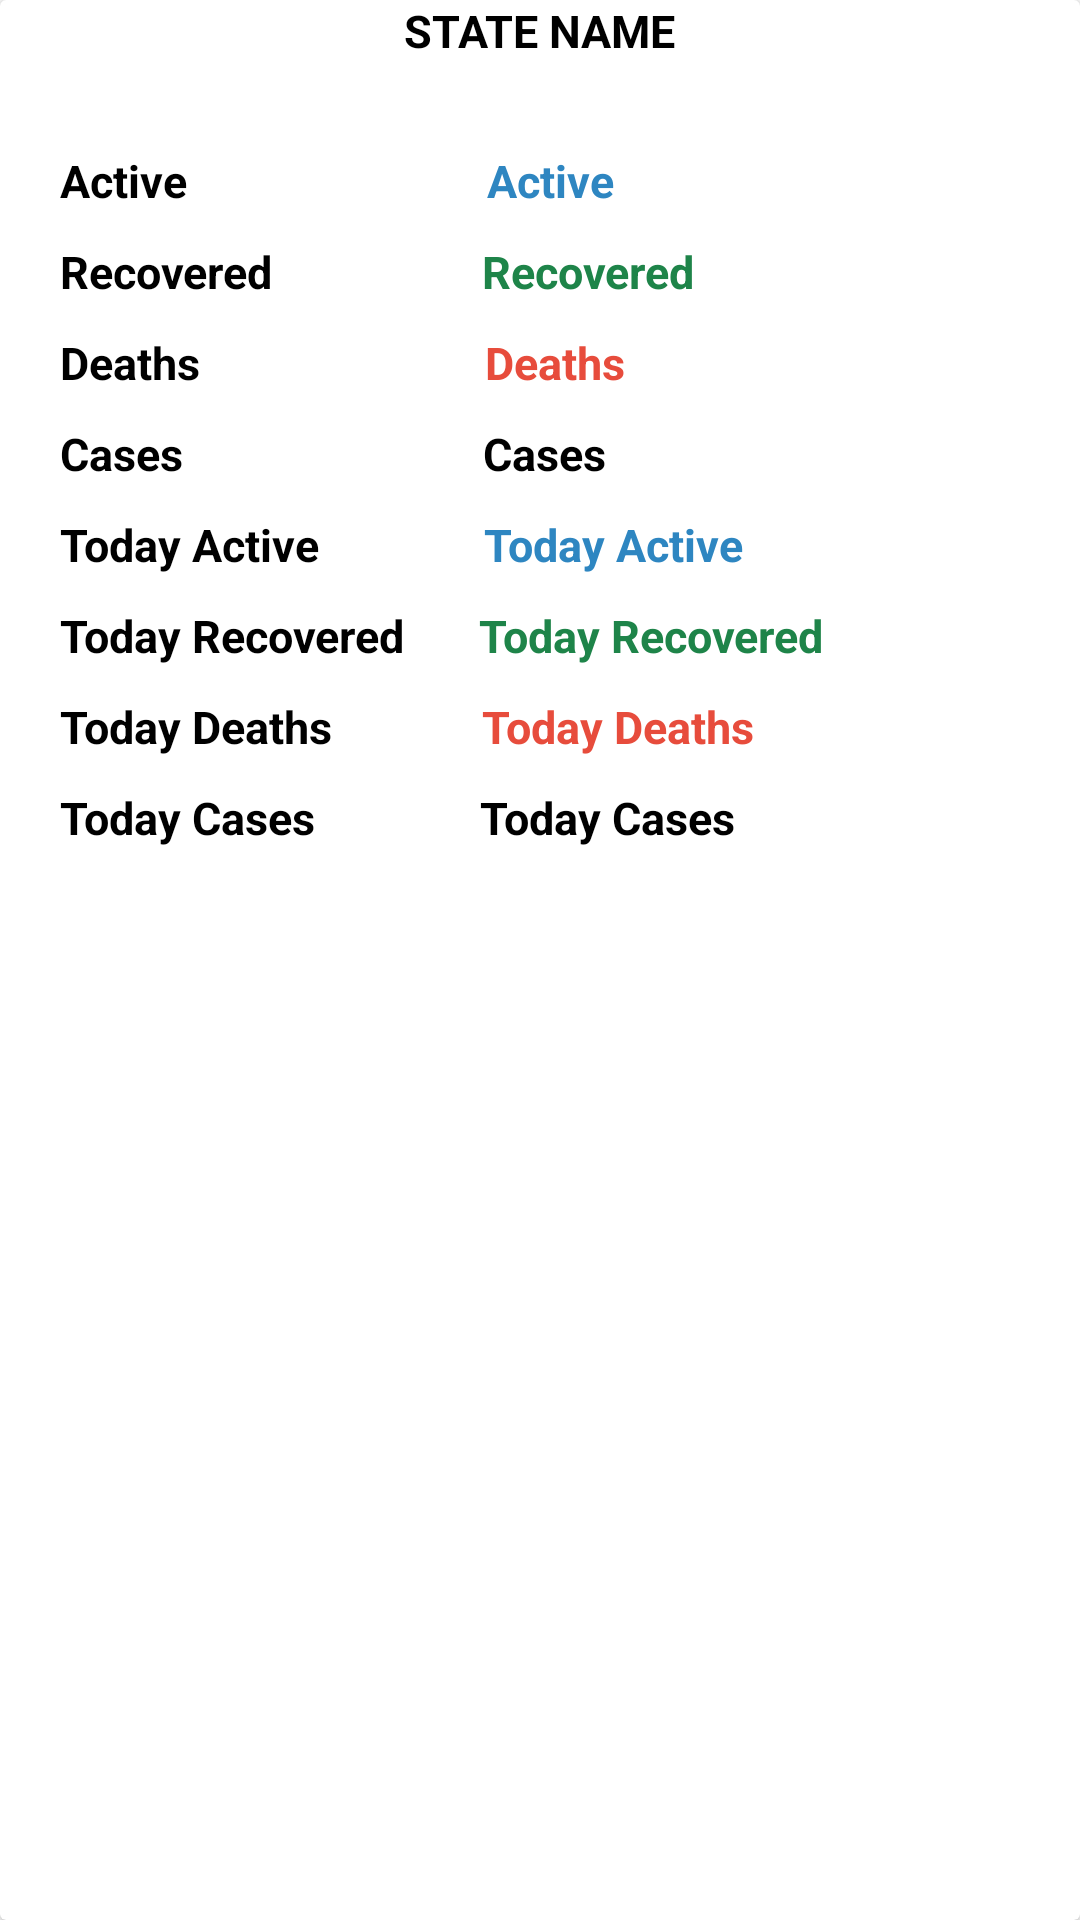

Layout XML and referenced resources for this Android screen:
<!-- AndroidManifest.xml: application theme Theme.VaccineAvilabilityTracker -->
<!-- res/layout/single_row_cases.xml -->
<?xml version="1.0" encoding="utf-8"?>
<androidx.cardview.widget.CardView
    xmlns:android="http://schemas.android.com/apk/res/android"
    android:layout_width="match_parent"
    android:layout_height="300dp"
    android:layout_margin="10dp">

    <RelativeLayout
        android:layout_width="match_parent"
        android:layout_height="match_parent">

        <TextView
            android:id="@+id/txtStateName"
            android:layout_width="wrap_content"
            android:layout_height="wrap_content"
            android:text="STATE NAME"
            android:textStyle="bold"
            android:textColor="@color/black"
            android:textSize="15sp"
            android:layout_centerHorizontal="true"/>

        <TextView
            android:id="@+id/txtActive"
            android:layout_width="wrap_content"
            android:layout_height="wrap_content"
            android:text="Active"
            android:textColor="@color/black"
            android:textSize="15dp"
            android:textStyle="bold"
            android:layout_marginTop="50dp"
            android:layout_marginLeft="20dp"
            />

        <TextView
            android:id="@+id/txtActive1"
            android:layout_width="wrap_content"
            android:layout_height="wrap_content"
            android:text="Active"
            android:textColor="#2E86C1"
            android:textSize="15dp"
            android:textStyle="bold"
            android:layout_marginTop="50dp"
            android:layout_marginLeft="100dp"
            android:layout_toRightOf="@id/txtActive"

            />

        <TextView
            android:id="@+id/txtRecovered"
            android:layout_width="wrap_content"
            android:layout_height="wrap_content"
            android:text="Recovered"
            android:textColor="@color/black"
            android:textSize="15dp"
            android:textStyle="bold"
            android:layout_marginTop="10dp"
            android:layout_marginLeft="20dp"
            android:layout_below="@id/txtActive"
            />

        <TextView
            android:id="@+id/txtRecovered1"
            android:layout_width="wrap_content"
            android:layout_height="wrap_content"
            android:text="Recovered"
            android:textColor="#1E8449"
            android:textSize="15dp"
            android:textStyle="bold"
            android:layout_marginTop="10dp"
            android:layout_marginLeft="70dp"
            android:layout_toRightOf="@id/txtRecovered"
            android:layout_below="@id/txtActive1"
            />

        <TextView
            android:id="@+id/txtDeaths"
            android:layout_width="wrap_content"
            android:layout_height="wrap_content"
            android:text="Deaths"
            android:textColor="@color/black"
            android:textSize="15dp"
            android:textStyle="bold"
            android:layout_marginTop="10dp"
            android:layout_marginLeft="20dp"
            android:layout_below="@id/txtRecovered"
            />

        <TextView
            android:id="@+id/txtDeaths1"
            android:layout_width="wrap_content"
            android:layout_height="wrap_content"
            android:text="Deaths"
            android:textColor="#E74C3C"
            android:textSize="15dp"
            android:textStyle="bold"
            android:layout_marginTop="10dp"
            android:layout_marginLeft="95dp"
            android:layout_toRightOf="@id/txtDeaths"
            android:layout_below="@id/txtRecovered1"
            />

        <TextView
            android:id="@+id/txtCases"
            android:layout_width="wrap_content"
            android:layout_height="wrap_content"
            android:text="Cases"
            android:textColor="@color/black"
            android:textSize="15dp"
            android:textStyle="bold"
            android:layout_marginTop="10dp"
            android:layout_marginLeft="20dp"
            android:layout_below="@id/txtDeaths"
            />

        <TextView
            android:id="@+id/txtCases1"
            android:layout_width="wrap_content"
            android:layout_height="wrap_content"
            android:text="Cases"
            android:textColor="@color/black"
            android:textSize="15dp"
            android:textStyle="bold"
            android:layout_marginTop="10dp"
            android:layout_marginLeft="100dp"
            android:layout_toRightOf="@id/txtCases"
            android:layout_below="@id/txtDeaths1"
            />

        <TextView
            android:id="@+id/txtTodayActive"
            android:layout_width="wrap_content"
            android:layout_height="wrap_content"
            android:text="Today Active"
            android:textColor="@color/black"
            android:textSize="15dp"
            android:textStyle="bold"
            android:layout_marginTop="10dp"
            android:layout_marginLeft="20dp"
            android:layout_below="@id/txtCases"
            />

        <TextView
            android:id="@+id/txtTodayActive1"
            android:layout_width="wrap_content"
            android:layout_height="wrap_content"
            android:text="Today Active"
            android:textColor="#2E86C1"
            android:textSize="15dp"
            android:textStyle="bold"
            android:layout_marginTop="10dp"
            android:layout_marginLeft="55dp"
            android:layout_toRightOf="@id/txtTodayActive"
            android:layout_below="@id/txtCases1"
            />

        <TextView
            android:id="@+id/txtTodayRecovered"
            android:layout_width="wrap_content"
            android:layout_height="wrap_content"
            android:text="Today Recovered"
            android:textColor="@color/black"
            android:textSize="15dp"
            android:textStyle="bold"
            android:layout_marginTop="10dp"
            android:layout_marginLeft="20dp"
            android:layout_below="@id/txtTodayActive"
            />

        <TextView
            android:id="@+id/txtTodayRecovered1"
            android:layout_width="wrap_content"
            android:layout_height="wrap_content"
            android:text="Today Recovered"
            android:textColor="#1E8449"
            android:textSize="15dp"
            android:textStyle="bold"
            android:layout_marginTop="10dp"
            android:layout_marginLeft="25dp"
            android:layout_toRightOf="@id/txtTodayRecovered"
            android:layout_below="@id/txtTodayActive1"
            />

        <TextView
            android:id="@+id/txtTodayDeaths"
            android:layout_width="wrap_content"
            android:layout_height="wrap_content"
            android:text="Today Deaths"
            android:textColor="@color/black"
            android:textSize="15dp"
            android:textStyle="bold"
            android:layout_marginTop="10dp"
            android:layout_marginLeft="20dp"
            android:layout_below="@id/txtTodayRecovered"
            />

        <TextView
            android:id="@+id/txtTodayDeaths1"
            android:layout_width="wrap_content"
            android:layout_height="wrap_content"
            android:text="Today Deaths"
            android:textColor="#E74C3C"
            android:textSize="15dp"
            android:textStyle="bold"
            android:layout_marginTop="10dp"
            android:layout_marginLeft="50dp"
            android:layout_toRightOf="@id/txtTodayDeaths"
            android:layout_below="@id/txtTodayRecovered1"
            />

        <TextView
            android:id="@+id/txtTodayCases"
            android:layout_width="wrap_content"
            android:layout_height="wrap_content"
            android:text="Today Cases"
            android:textColor="@color/black"
            android:textSize="15dp"
            android:textStyle="bold"
            android:layout_marginTop="10dp"
            android:layout_marginLeft="20dp"
            android:layout_below="@id/txtTodayDeaths"
            />

        <TextView
            android:id="@+id/txtTodayCases1"
            android:layout_width="wrap_content"
            android:layout_height="wrap_content"
            android:text="Today Cases"
            android:textColor="@color/black"
            android:textSize="15dp"
            android:textStyle="bold"
            android:layout_marginTop="10dp"
            android:layout_marginLeft="55dp"
            android:layout_toRightOf="@id/txtTodayCases"
            android:layout_below="@id/txtTodayDeaths1"
            />


    </RelativeLayout>

</androidx.cardview.widget.CardView>
<!-- resources referenced by this layout -->
<resources>
  <color name="black">#FF000000</color>
  <style name="Theme.VaccineAvilabilityTracker" parent="Theme.MaterialComponents.DayNight.DarkActionBar">
          
          <item name="colorPrimary">@color/purple_500</item>
          <item name="colorPrimaryVariant">@color/purple_700</item>
          <item name="colorOnPrimary">@color/white</item>
          
          <item name="colorSecondary">@color/teal_200</item>
          <item name="colorSecondaryVariant">@color/teal_700</item>
          <item name="colorOnSecondary">@color/black</item>
          
          <item name="android:statusBarColor" tools:targetApi="l">?attr/colorPrimaryVariant</item>
          
      </style>
  <color name="purple_500">#FF6200EE</color>
  <color name="purple_700">#FF3700B3</color>
  <color name="white">#FFFFFFFF</color>
  <color name="teal_200">#FF03DAC5</color>
  <color name="teal_700">#FF018786</color>
</resources>
